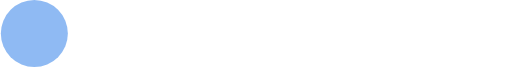
t = 0.00 s
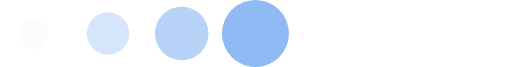
t = 0.25 s
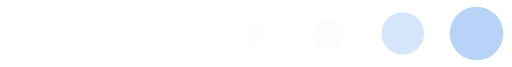
t = 0.48 s
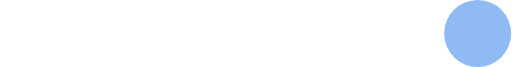
t = 0.72 s
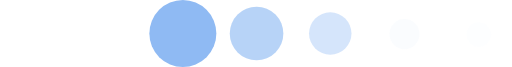
t = 0.97 s
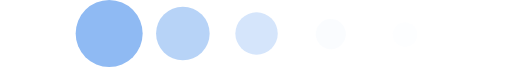
t = 1.02 s

The animated SVG that drew these frames (rendered in a browser with its animation timeline set to each time). Animation: 2 SMIL elements (animateTransform=2); one cycle of 1.44 s, repeats indefinitely.

<?xml version="1.0" encoding="UTF-8" standalone="no"?><svg xmlns:svg="http://www.w3.org/2000/svg" xmlns="http://www.w3.org/2000/svg" xmlns:xlink="http://www.w3.org/1999/xlink" version="1.0" width="91px" height="12px" viewBox="0 0 457 60" xml:space="preserve"><rect x="0" y="0" width="100%" height="100%" fill="#FFFFFF" /><g><circle fill="#8fbaf3" fill-opacity="1" cx="-31" cy="30" r="30"/><circle fill="#a5c8f5" fill-opacity="0.8" cx="-97" cy="30" r="24"/><circle fill="#bbd5f8" fill-opacity="0.61" cx="-163" cy="30" r="19"/><circle fill="#e7f0fc" fill-opacity="0.22" cx="-229.5" cy="30.5" r="13.5"/><circle fill="#f2f7fe" fill-opacity="0.12" cx="-295" cy="31" r="11"/><animateTransform attributeName="transform" type="translate" values="61 0;127 0;193 0;259 0;325 0;391 0;457 0;523 0;589 0;655 0;721 0;787 0;0 0;0 0;0 0;0 0;0 0;0 0;0 0;0 0;0 0;0 0;0 0;" calcMode="discrete" dur="1440ms" repeatCount="indefinite"/></g><g><circle fill="#8fbaf3" fill-opacity="1" cx="488" cy="30" r="30"/><circle fill="#a5c8f5" fill-opacity="0.8" cx="554" cy="30" r="24"/><circle fill="#bbd5f8" fill-opacity="0.61" cx="620" cy="30" r="19"/><circle fill="#e7f0fc" fill-opacity="0.22" cx="686.5" cy="30.5" r="13.5"/><circle fill="#f2f7fe" fill-opacity="0.12" cx="753" cy="31" r="11"/><animateTransform attributeName="transform" type="translate" values="0 0;0 0;0 0;0 0;0 0;0 0;0 0;0 0;0 0;0 0;0 0;-61 0;-127 0;-193 0;-259 0;-325 0;-391 0;-457 0;-523 0;-589 0;-655 0;-721 0;-787 0;" calcMode="discrete" dur="1440ms" repeatCount="indefinite"/></g></svg>